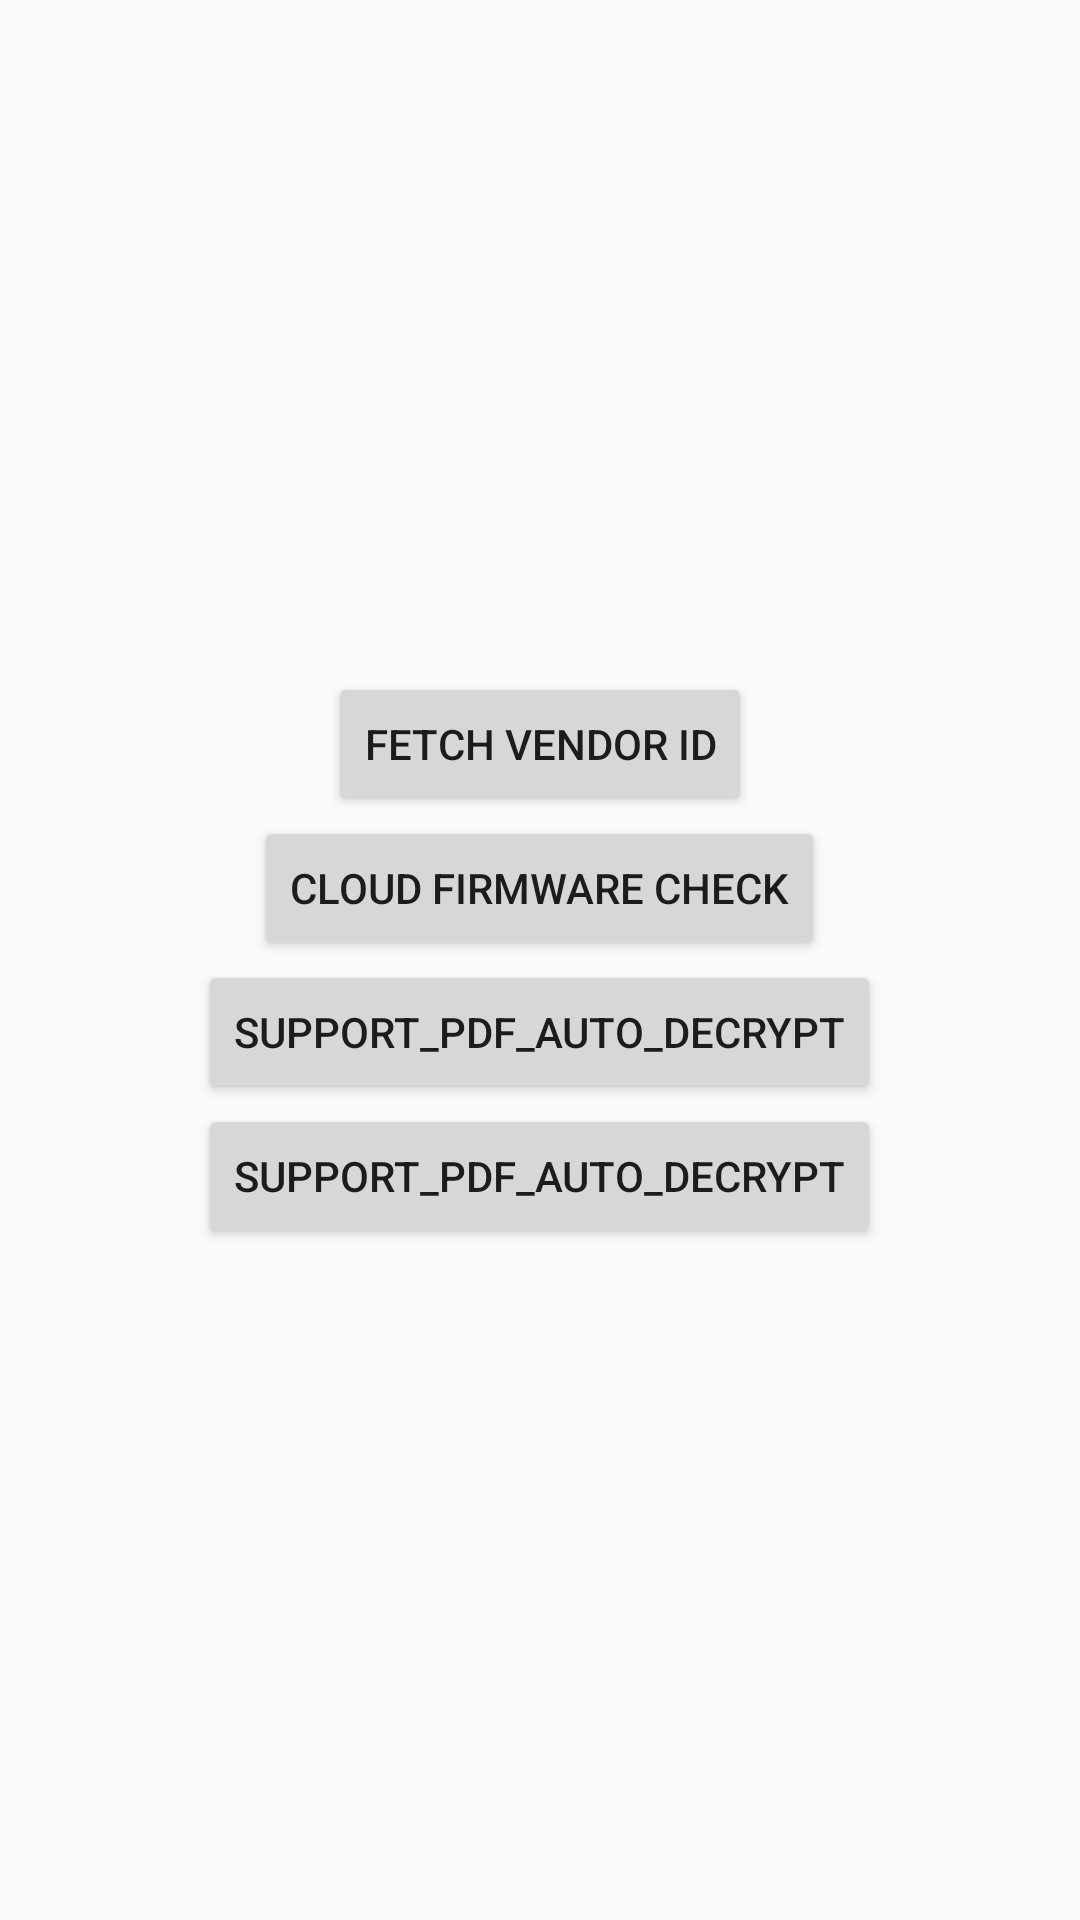

Produce the Android XML layout that renders to this screen, including the resource entries it uses.
<!-- AndroidManifest.xml: application theme Theme.AppCompat.Light.DarkActionBar -->
<!-- res/layout/activity_service_test.xml -->
<?xml version="1.0" encoding="utf-8"?>
<layout>

    <LinearLayout xmlns:android="http://schemas.android.com/apk/res/android"
        xmlns:tools="http://schemas.android.com/tools"
        android:layout_width="match_parent"
        android:layout_height="match_parent"
        android:gravity="center"
        android:orientation="vertical"
        tools:context=".ServiceTestActivity">

        <Button
            android:id="@+id/fetch_vendor_id"
            android:text="Fetch vendor id"
            android:layout_width="wrap_content"
            android:layout_height="wrap_content" />

        <Button
            android:id="@+id/cloud_firmware_check"
            android:text="cloud firmware check"
            android:layout_width="wrap_content"
            android:layout_height="wrap_content" />

        <Button
            android:text="Support_pdf_auto_decrypt"
            android:id="@+id/support_pdf_auto_decrypt"
            android:layout_width="wrap_content"
            android:layout_height="wrap_content" />

        <Button
            android:text="Support_pdf_auto_decrypt"
            android:id="@+id/test"
            android:layout_width="wrap_content"
            android:layout_height="wrap_content" />

    </LinearLayout>
</layout>
<!-- resources referenced by this layout -->
<resources>

</resources>
